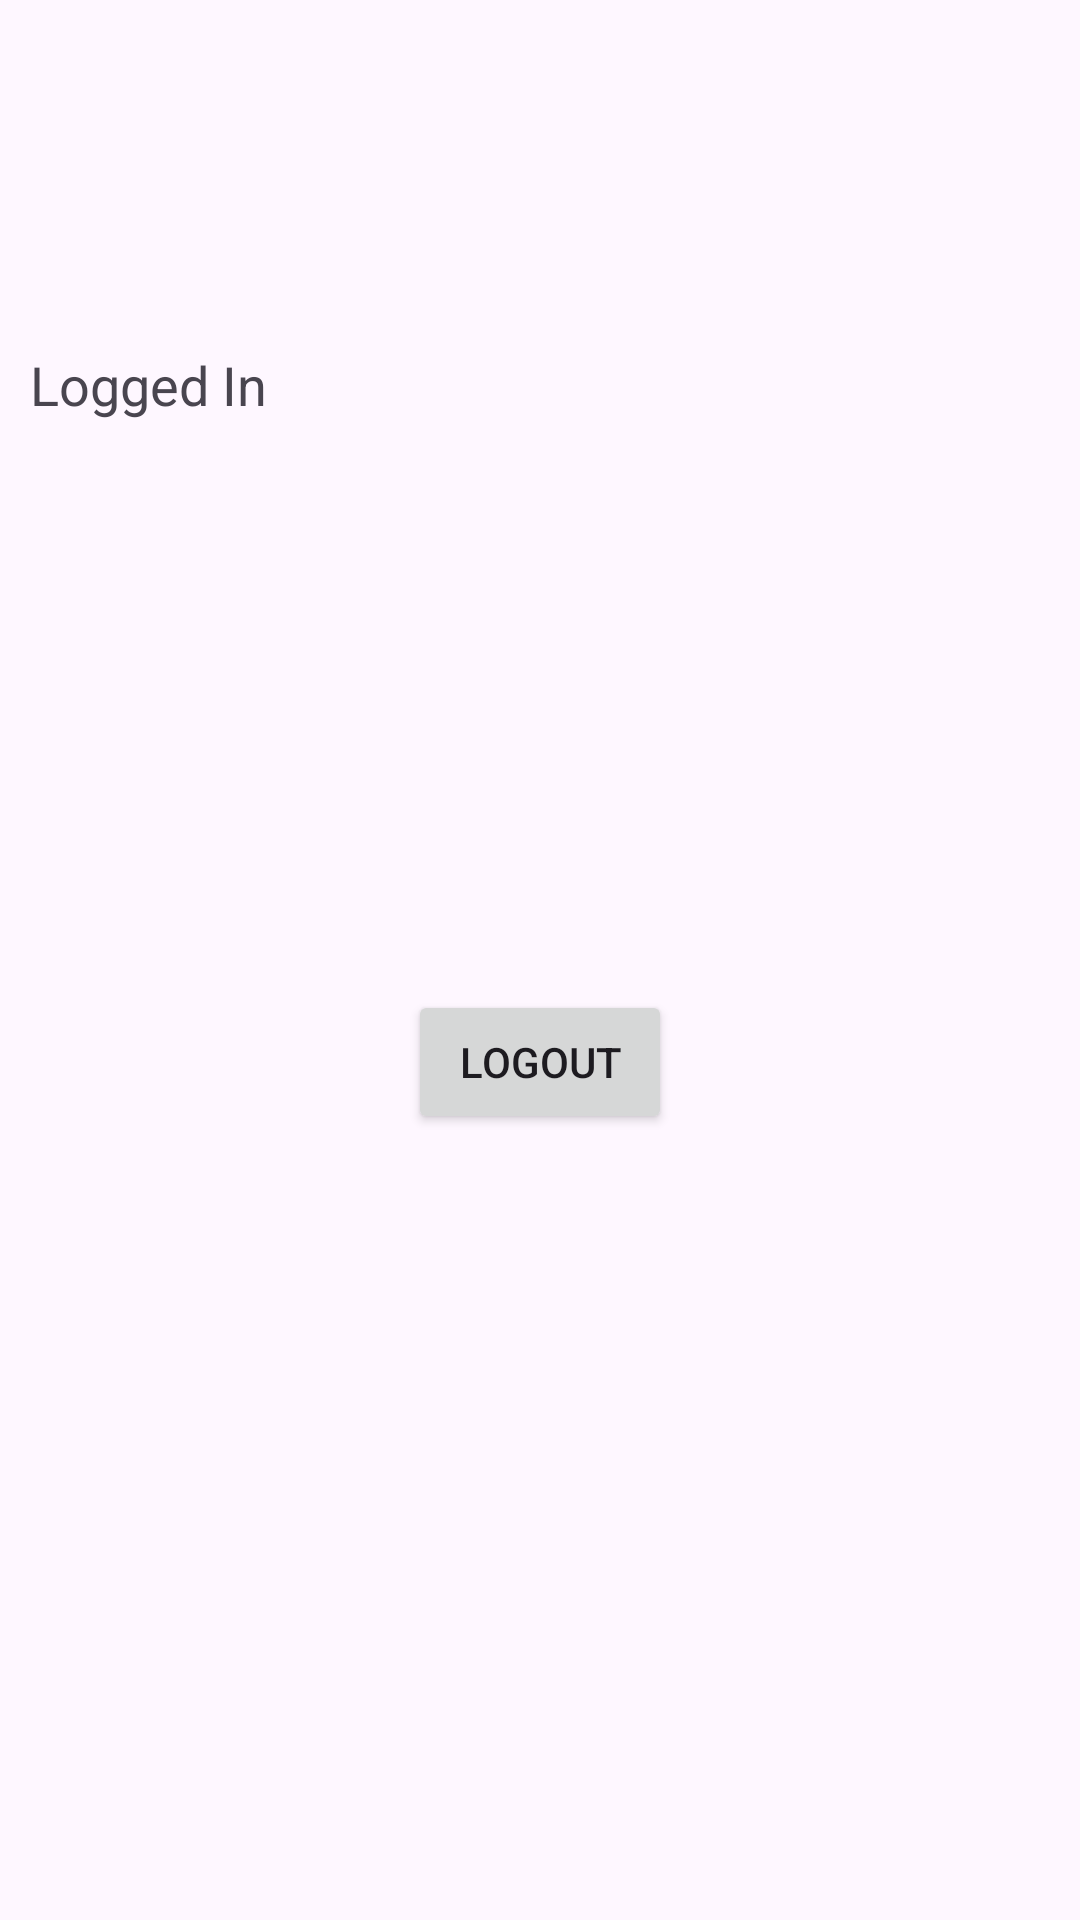

This screen was rendered from an Android layout file. Write that file and the resources it references.
<!-- AndroidManifest.xml: application theme Theme.MyfireAuth -->
<!-- res/layout/activity_logged_in2.xml -->
<?xml version="1.0" encoding="utf-8"?>
<androidx.constraintlayout.widget.ConstraintLayout xmlns:android="http://schemas.android.com/apk/res/android"
    xmlns:app="http://schemas.android.com/apk/res-auto"
    xmlns:tools="http://schemas.android.com/tools"
    android:layout_width="match_parent"
    android:layout_height="match_parent"
    tools:context=".LoggedInActivity2">

    <TextView
        android:id="@+id/textView"
        android:layout_width="340dp"
        android:layout_height="94dp"
        android:layout_marginTop="116dp"
        android:text="Logged In"
        android:textSize="18sp"
        app:layout_constraintEnd_toEndOf="parent"
        app:layout_constraintStart_toStartOf="parent"
        app:layout_constraintTop_toTopOf="parent" />

    <Button
        android:id="@+id/logout"
        android:layout_width="wrap_content"
        android:layout_height="wrap_content"
        android:layout_marginTop="120dp"
        android:text="logout"
        app:layout_constraintEnd_toEndOf="parent"
        app:layout_constraintStart_toStartOf="parent"
        app:layout_constraintTop_toBottomOf="@+id/textView" />

</androidx.constraintlayout.widget.ConstraintLayout>
<!-- resources referenced by this layout -->
<resources>
  <style name="Theme.MyfireAuth" parent="Base.Theme.MyfireAuth" />
  <style name="Base.Theme.MyfireAuth" parent="Theme.Material3.DayNight.NoActionBar">
          
          
      </style>
</resources>
